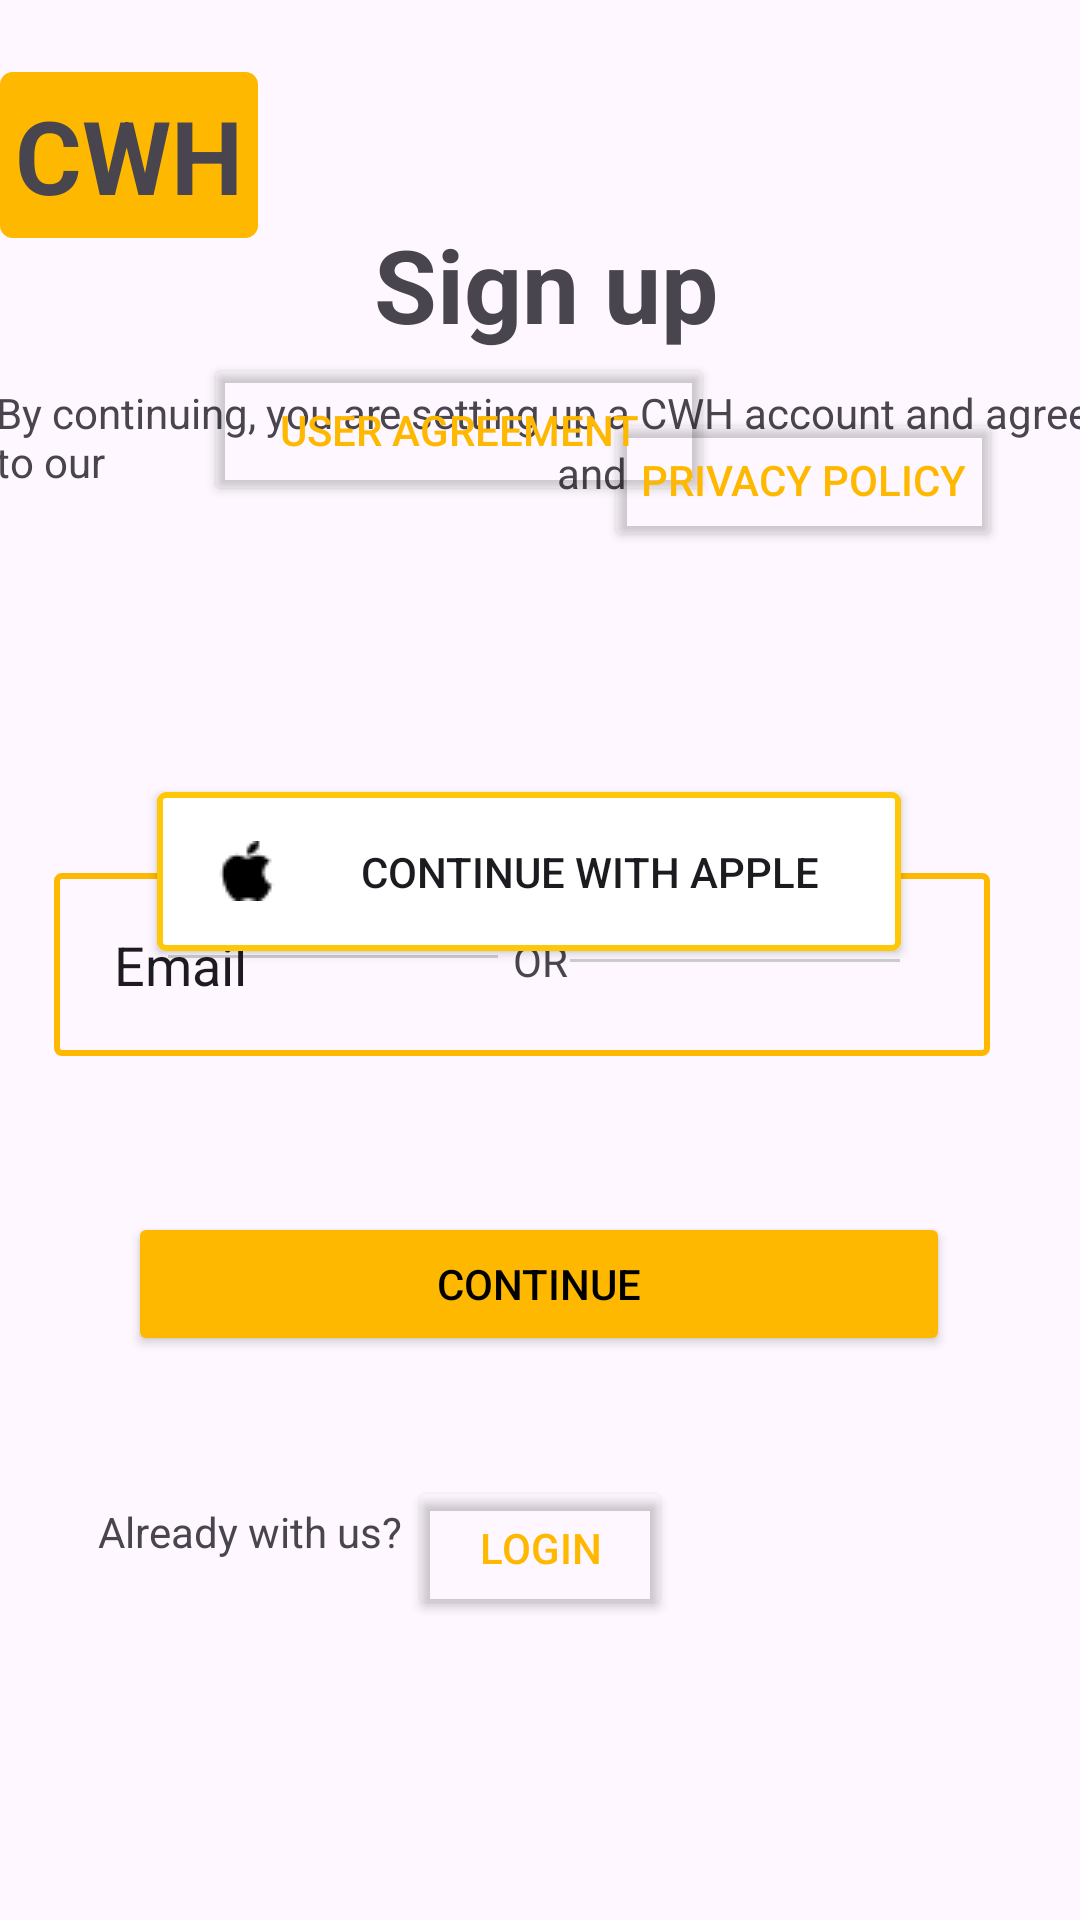

The Android layout XML behind this screen, and the referenced resources:
<!-- AndroidManifest.xml: application theme Theme.Pols6 -->
<!-- res/layout/activity_main3.xml -->
<?xml version="1.0" encoding="utf-8"?>
<androidx.constraintlayout.widget.ConstraintLayout xmlns:android="http://schemas.android.com/apk/res/android"
    xmlns:app="http://schemas.android.com/apk/res-auto"
    xmlns:tools="http://schemas.android.com/tools"
    android:id="@+id/main"
    android:layout_width="match_parent"
    android:layout_height="match_parent"
    tools:context=".MainActivity3">

    <TextView
        android:id="@+id/textView5"
        android:layout_width="125dp"
        android:layout_height="45dp"
        android:layout_marginTop="72dp"
        android:text="Sign up"
        android:textSize="34sp"
        android:textStyle="bold"
        app:layout_constraintEnd_toEndOf="parent"
        app:layout_constraintHorizontal_bias="0.531"
        app:layout_constraintStart_toStartOf="parent"
        app:layout_constraintTop_toTopOf="parent" />

    <TextView
        android:id="@+id/textView6"
        android:layout_width="365dp"
        android:layout_height="66dp"
        android:layout_marginTop="128dp"
        android:text="By continuing, you are setting up a CWH account and agree to our"
        app:layout_constraintEnd_toEndOf="parent"
        app:layout_constraintHorizontal_bias="0.347"
        app:layout_constraintStart_toStartOf="parent"
        app:layout_constraintTop_toTopOf="parent" />

    <TextView
        android:id="@+id/textView8"
        android:layout_width="wrap_content"
        android:layout_height="wrap_content"
        android:text="OR"
        app:layout_constraintBottom_toBottomOf="parent"
        app:layout_constraintEnd_toEndOf="parent"
        app:layout_constraintStart_toStartOf="parent"
        app:layout_constraintTop_toTopOf="parent" />

    <ImageView
        android:id="@+id/imageView17"
        android:layout_width="wrap_content"
        android:layout_height="wrap_content"
        android:layout_marginStart="56dp"
        app:layout_constraintBottom_toBottomOf="parent"
        app:layout_constraintStart_toStartOf="parent"
        app:layout_constraintTop_toTopOf="parent"
        app:layout_constraintVertical_bias="0.498"
        app:srcCompat="@drawable/line_1" />

    <ImageView
        android:id="@+id/imageView18"
        android:layout_width="wrap_content"
        android:layout_height="wrap_content"
        android:layout_marginEnd="60dp"
        app:layout_constraintBottom_toBottomOf="parent"
        app:layout_constraintEnd_toEndOf="parent"
        app:layout_constraintTop_toTopOf="parent"
        app:srcCompat="@drawable/line_1" />

    <Button
        android:id="@+id/button2"
        android:layout_width="274dp"
        android:layout_height="48dp"
        android:layout_marginBottom="188dp"
        android:backgroundTint="#FFB800"
        android:text="CONTINUE"
        android:textColor="#000000"
        app:layout_constraintBottom_toBottomOf="parent"
        app:layout_constraintEnd_toEndOf="parent"
        app:layout_constraintHorizontal_bias="0.496"
        app:layout_constraintStart_toStartOf="parent" />

    <TextView
        android:id="@+id/textView9"
        android:layout_width="wrap_content"
        android:layout_height="wrap_content"
        android:layout_marginBottom="120dp"

        android:text="Already with us?"
        app:layout_constraintBottom_toBottomOf="parent"
        app:layout_constraintEnd_toEndOf="parent"
        app:layout_constraintHorizontal_bias="0.126"
        app:layout_constraintStart_toStartOf="parent" />

    <EditText
        android:id="@+id/editTextText3"
        android:layout_width="312dp"
        android:layout_height="61dp"
        android:layout_marginBottom="288dp"
        android:background="@drawable/circle"
        android:ems="10"
        android:inputType="text"
        android:paddingLeft="20dp"
        android:text="Email"
        app:layout_constraintBottom_toBottomOf="parent"
        app:layout_constraintEnd_toEndOf="parent"
        app:layout_constraintHorizontal_bias="0.375"
        app:layout_constraintStart_toStartOf="parent" />

    <Button
        android:id="@+id/button12"
        android:layout_width="wrap_content"
        android:layout_height="wrap_content"
        android:layout_marginBottom="100dp"
        android:backgroundTint="#00D49797"
        android:text="LOGIN"
        android:textColor="#FFB800"
        app:layout_constraintBottom_toBottomOf="parent"
        app:layout_constraintEnd_toEndOf="parent"
        app:layout_constraintStart_toStartOf="parent" />

    <Button
        android:id="@+id/button13"
        android:layout_width="170dp"
        android:layout_height="51dp"
        android:layout_marginStart="68dp"
        android:backgroundTint="#00B87B7B"
        android:text="User Agreement"
        android:textColor="#FFB800"
        app:layout_constraintBottom_toBottomOf="parent"
        app:layout_constraintStart_toStartOf="parent"
        app:layout_constraintTop_toTopOf="parent"
        app:layout_constraintVertical_bias="0.2" />

    <TextView
        android:id="@+id/textView19"
        android:layout_width="29dp"
        android:layout_height="23dp"
        android:layout_marginTop="148dp"
        android:text="and"
        app:layout_constraintEnd_toEndOf="parent"
        app:layout_constraintHorizontal_bias="0.561"
        app:layout_constraintStart_toStartOf="parent"
        app:layout_constraintTop_toTopOf="parent" />

    <Button
        android:id="@+id/button14"
        android:layout_width="wrap_content"
        android:layout_height="wrap_content"
        android:layout_marginTop="136dp"
        android:backgroundTint="#00BF8282"
        android:text="Privacy Policy"
        android:textColor="#FFB800"
        app:layout_constraintEnd_toEndOf="parent"
        app:layout_constraintHorizontal_bias="0.886"
        app:layout_constraintStart_toStartOf="parent"
        app:layout_constraintTop_toTopOf="parent" />

    <androidx.appcompat.widget.AppCompatButton
        android:id="@+id/button3"
        android:layout_width="248dp"
        android:layout_height="53dp"
        android:layout_marginTop="264dp"
        android:background="@drawable/bbb"
        android:drawableLeft="@drawable/apple_black_logo_1"
        android:paddingLeft="20dp"
        android:text="CONTINUE WITH APPLE"
        app:layout_constraintEnd_toEndOf="parent"
        app:layout_constraintHorizontal_bias="0.466"
        app:layout_constraintStart_toStartOf="parent"
        app:layout_constraintTop_toTopOf="parent" />

    <TextView
        android:id="@+id/textView55"
        android:layout_width="wrap_content"
        android:layout_height="wrap_content"
        android:layout_marginTop="24dp"
        android:background="@drawable/yellow"
        android:text="CWH"
        android:textSize="34sp"
        android:textStyle="bold"
        android:paddingHorizontal="5dp"
        android:paddingVertical="5dp"
        app:layout_constraintEnd_toEndOf="parent"
        app:layout_constraintHorizontal_bias="0.0"
        app:layout_constraintStart_toStartOf="parent"
        app:layout_constraintTop_toTopOf="parent" />

</androidx.constraintlayout.widget.ConstraintLayout>
<!-- resources referenced by this layout -->
<resources>
  <!-- drawable apple_black_logo_1: png bitmap (drawable, 347 bytes) -->
  <!-- drawable bbb (drawable) -->
  <?xml version="1.0" encoding="utf-8"?>
  <shape xmlns:android="http://schemas.android.com/apk/res/android">
      <corners android:radius="2dp"/>
      <solid  android:color="#FFFFFF"/>
      <stroke android:color="#FFC807" android:width="2dp"/>
  
  </shape>
  <!-- drawable circle (drawable) -->
  <?xml version="1.0" encoding="utf-8"?>
  <shape xmlns:android="http://schemas.android.com/apk/res/android">
      <corners android:radius="5px"/>
      <stroke android:color="#FFB800" android:width="2dp"/>
  </shape>
  <!-- drawable line_1: png bitmap (drawable, 133 bytes) -->
  <!-- drawable yellow (drawable) -->
  <?xml version="1.0" encoding="utf-8"?>
  <shape xmlns:android="http://schemas.android.com/apk/res/android">
      <corners android:radius="5px"/>
      <solid  android:color="#FFB800"/>
      <stroke android:color="#FFB800" android:width="5dp"/>
  
  </shape>
  <style name="Theme.Pols6" parent="Base.Theme.Pols6" />
  <style name="Base.Theme.Pols6" parent="Theme.Material3.DayNight.NoActionBar">
          
          
      </style>
</resources>
